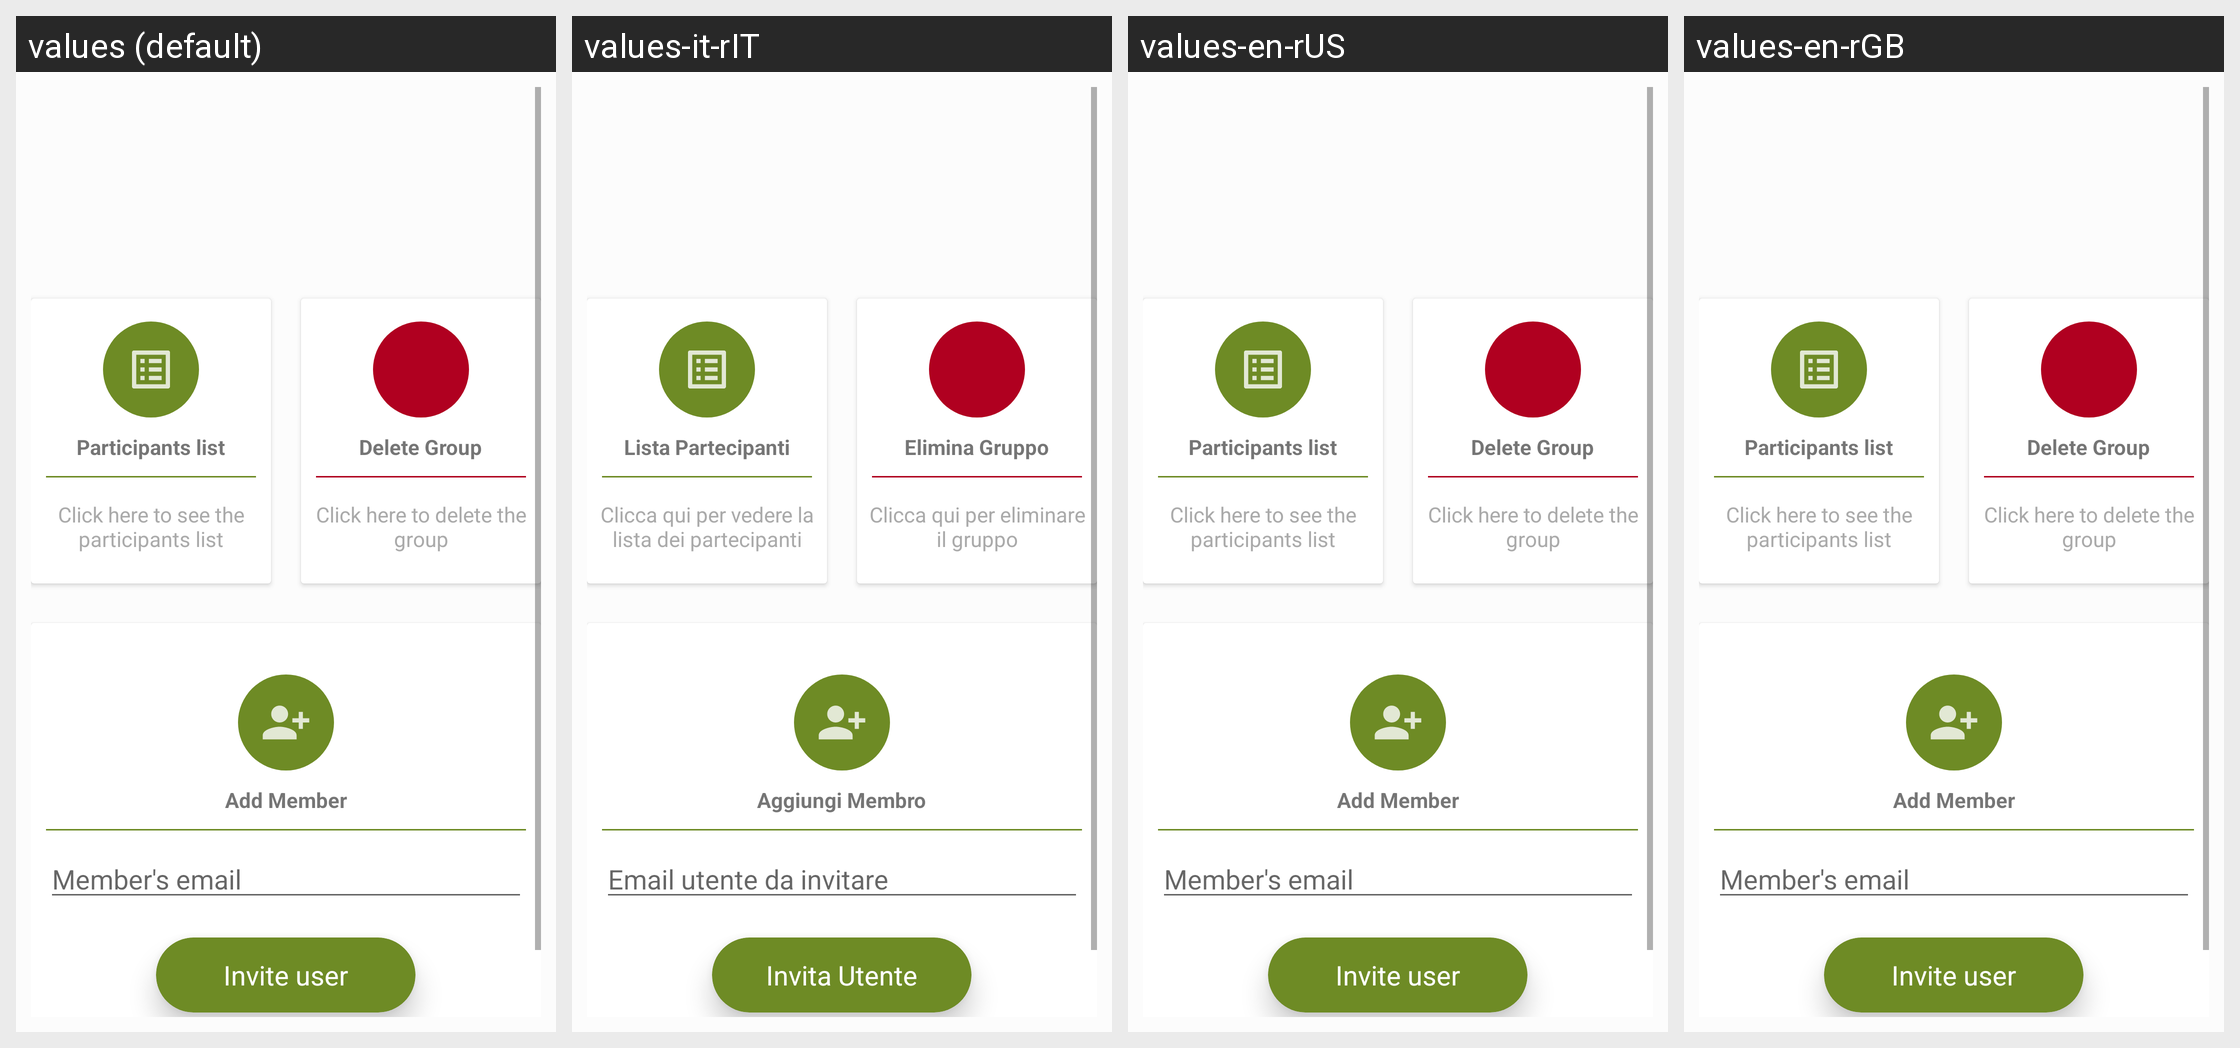

Strings drawn on this Android screen and how each of the app's shown locales translates them:
Android screen res/layout/activity_gestisci_gruppo.xml rendered under 4 locales, left to right: values (default), values-it-rIT, values-en-rUS, values-en-rGB. Device: Nexus 5 (rendered at 1080×1920; each locale shown at half size, 540×960, under a caption strip naming it); theme AppTheme.
Strings drawn on this screen, with the default value and each locale's value (text and hints the layout hard-codes, and strings that could not be matched under every locale, appear in the picture but are not listed):

lista_partecipanti
  values: Participants list
  values-it-rIT: Lista Partecipanti
  values-en-rUS: Participants list
  values-en-rGB: Participants list

cliccaListaPartecipanti
  values: Click here to see the participants list
  values-it-rIT: Clicca qui per vedere la lista dei partecipanti
  values-en-rUS: Click here to see the participants list
  values-en-rGB: Click here to see the participants list

elimina_gruppo
  values: Delete Group
  values-it-rIT: Elimina Gruppo
  values-en-rUS: Delete Group
  values-en-rGB: Delete Group

cliccaquiElimina
  values: Click here to delete the group
  values-it-rIT: Clicca qui per eliminare il gruppo
  values-en-rUS: Click here to delete the group
  values-en-rGB: Click here to delete the group

aggiungi_membro
  values: Add Member
  values-it-rIT: Aggiungi Membro
  values-en-rUS: Add Member
  values-en-rGB: Add Member

emailInvito
  values: Member's email
  values-it-rIT: Email utente da invitare
  values-en-rUS: Member's email
  values-en-rGB: Member's email

invita_utente
  values: Invite user
  values-it-rIT: Invita Utente
  values-en-rUS: Invite user
  values-en-rGB: Invite user
